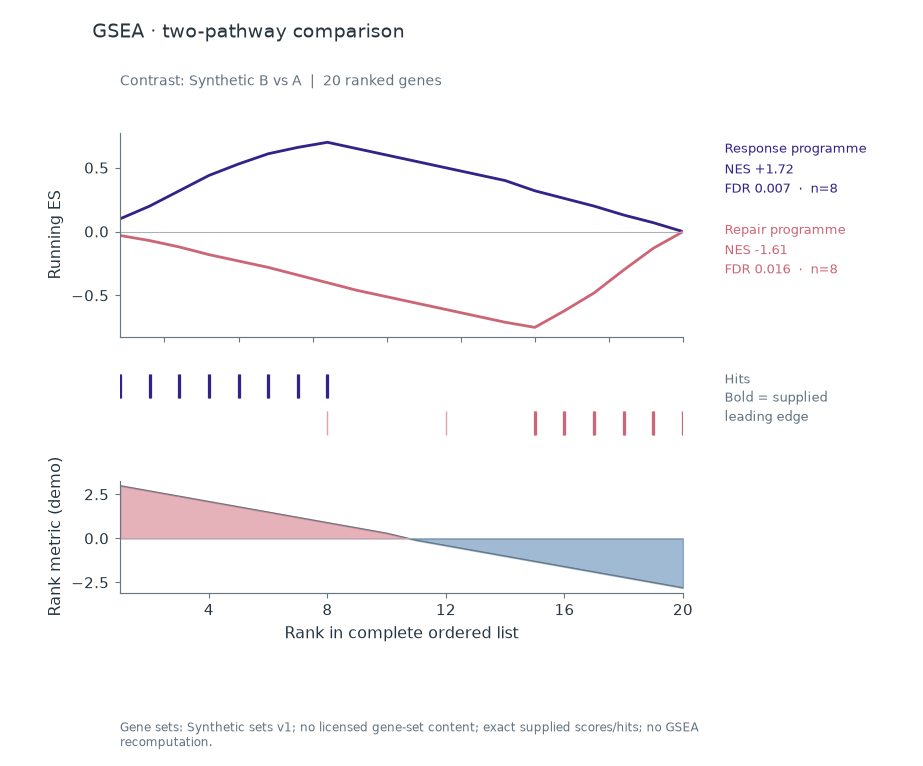

The data file committed next to this chart (first rows):
kind	pathway	rank	value	gene	leading_edge	NES	padj	set_size
curve	Response programme	1.0	0.1					
curve	Response programme	2.0	0.2					
curve	Response programme	3.0	0.32					
curve	Response programme	4.0	0.44					
curve	Response programme	5.0	0.53					
curve	Response programme	6.0	0.61					
curve	Response programme	7.0	0.66					
curve	Response programme	8.0	0.7					
curve	Response programme	9.0	0.65					
curve	Response programme	10.0	0.6					
curve	Response programme	11.0	0.55					
curve	Response programme	12.0	0.5					
curve	Response programme	13.0	0.45					
curve	Response programme	14.0	0.4					
curve	Response programme	15.0	0.32					
curve	Response programme	16.0	0.26					
curve	Response programme	17.0	0.2					
curve	Response programme	18.0	0.13					
curve	Response programme	19.0	0.07					
curve	Response programme	20.0	0.0					
hit	Response programme	1.0		Gene1	1.0			
hit	Response programme	2.0		Gene2	1.0			
hit	Response programme	3.0		Gene3	1.0			
hit	Response programme	4.0		Gene4	1.0			
hit	Response programme	5.0		Gene5	1.0			
hit	Response programme	6.0		Gene6	1.0			
hit	Response programme	7.0		Gene7	1.0			
hit	Response programme	8.0		Gene8	1.0			
summary	Response programme					1.72	0.007	8.0
curve	Repair programme	1.0	-0.03					
curve	Repair programme	2.0	-0.07					
curve	Repair programme	3.0	-0.12					
curve	Repair programme	4.0	-0.18					
curve	Repair programme	5.0	-0.23					
curve	Repair programme	6.0	-0.28					
curve	Repair programme	7.0	-0.34					
curve	Repair programme	8.0	-0.4					
curve	Repair programme	9.0	-0.46					
curve	Repair programme	10.0	-0.51					
curve	Repair programme	11.0	-0.56					
curve	Repair programme	12.0	-0.61					
curve	Repair programme	13.0	-0.66					
curve	Repair programme	14.0	-0.71					
curve	Repair programme	15.0	-0.75					
curve	Repair programme	16.0	-0.62					
curve	Repair programme	17.0	-0.48					
curve	Repair programme	18.0	-0.3					
curve	Repair programme	19.0	-0.13					
curve	Repair programme	20.0	0.0					
hit	Repair programme	8.0		Gene8	0.0			
hit	Repair programme	12.0		Gene12	0.0			
hit	Repair programme	15.0		Gene15	1.0			
hit	Repair programme	16.0		Gene16	1.0			
hit	Repair programme	17.0		Gene17	1.0			
hit	Repair programme	18.0		Gene18	1.0			
hit	Repair programme	19.0		Gene19	1.0			
hit	Repair programme	20.0		Gene20	1.0			
summary	Repair programme					-1.61	0.016	8.0
metric		1.0	3.0					
metric		2.0	2.7					
... 18 more rows
